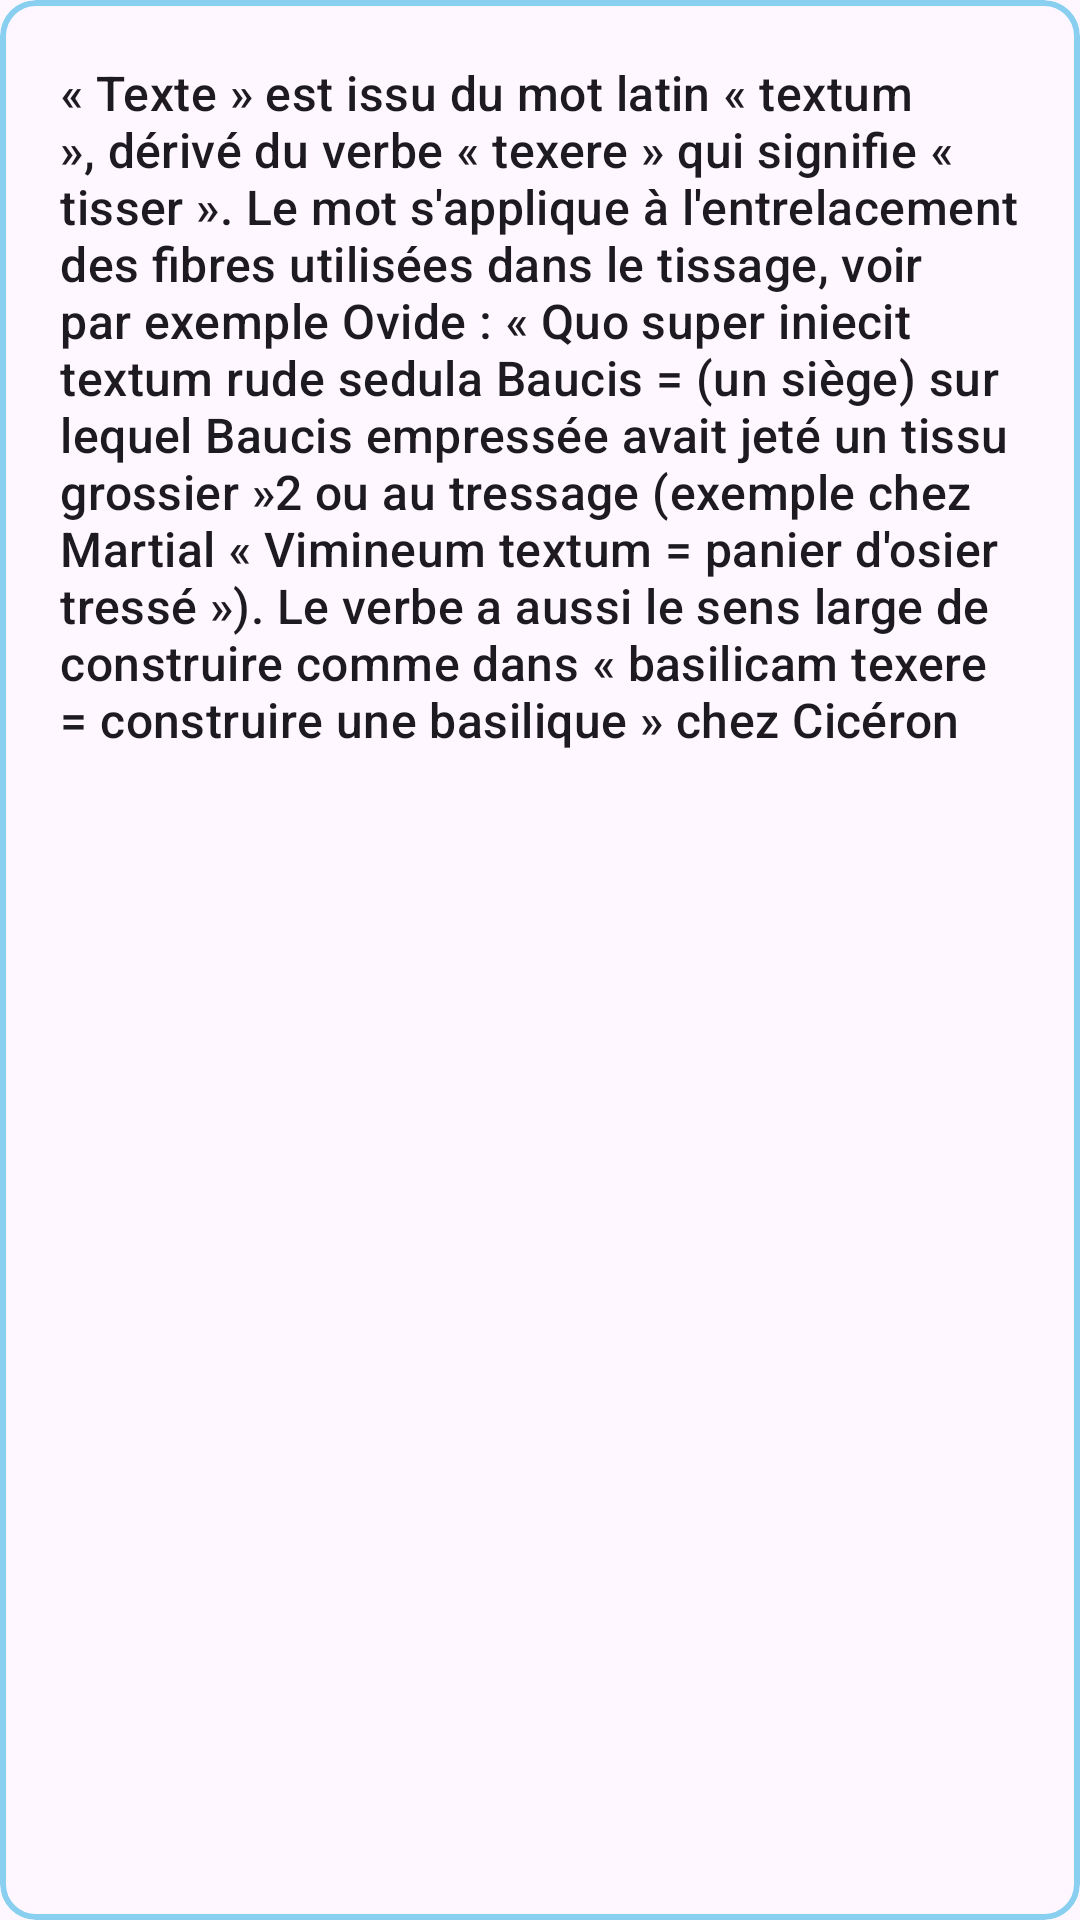

Layout XML and referenced resources for this Android screen:
<!-- AndroidManifest.xml: application theme Theme.AquaGuard -->
<!-- res/layout/messageitem.xml -->
<?xml version="1.0" encoding="utf-8"?>
<com.google.android.material.card.MaterialCardView

    xmlns:android="http://schemas.android.com/apk/res/android"
    xmlns:app="http://schemas.android.com/apk/res-auto"
    android:id="@+id/content"
    android:layout_width="300dp"
    android:layout_height="wrap_content"
    android:layout_marginLeft="10dp"
    android:layout_gravity="center_horizontal"
    android:layout_marginRight="14dp"
    android:layout_marginTop="10dp"
    app:strokeColor="@color/babyBlue"
    app:strokeWidth="2dp">

            <TextView
                android:id="@+id/textMessage"
                android:layout_width="wrap_content"
                android:layout_margin="20dp"
                android:layout_marginLeft="15dp"
                android:layout_height="wrap_content"
                android:text="« Texte » est issu du mot latin « textum », dérivé du verbe « texere » qui signifie « tisser ». Le mot s'applique à l'entrelacement des fibres utilisées dans le tissage, voir par exemple Ovide : « Quo super iniecit textum rude sedula Baucis = (un siège) sur lequel Baucis empressée avait jeté un tissu grossier »2 ou au tressage (exemple chez Martial « Vimineum textum = panier d'osier tressé »). Le verbe a aussi le sens large de construire comme dans « basilicam texere = construire une basilique » chez Cicéron"
                android:textAppearance="?attr/textAppearanceTitleMedium" />





</com.google.android.material.card.MaterialCardView>
<!-- resources referenced by this layout -->
<resources>
  <color name="babyBlue">#89CFF0</color>
  <style name="Theme.AquaGuard" parent="Base.Theme.AquaGuard" />
  <style name="Base.Theme.AquaGuard" parent="Theme.Material3.DayNight.NoActionBar">
          
           <item name="colorPrimary">@color/darkBlue</item>
      </style>
  <color name="darkBlue">#00689B</color>
</resources>
